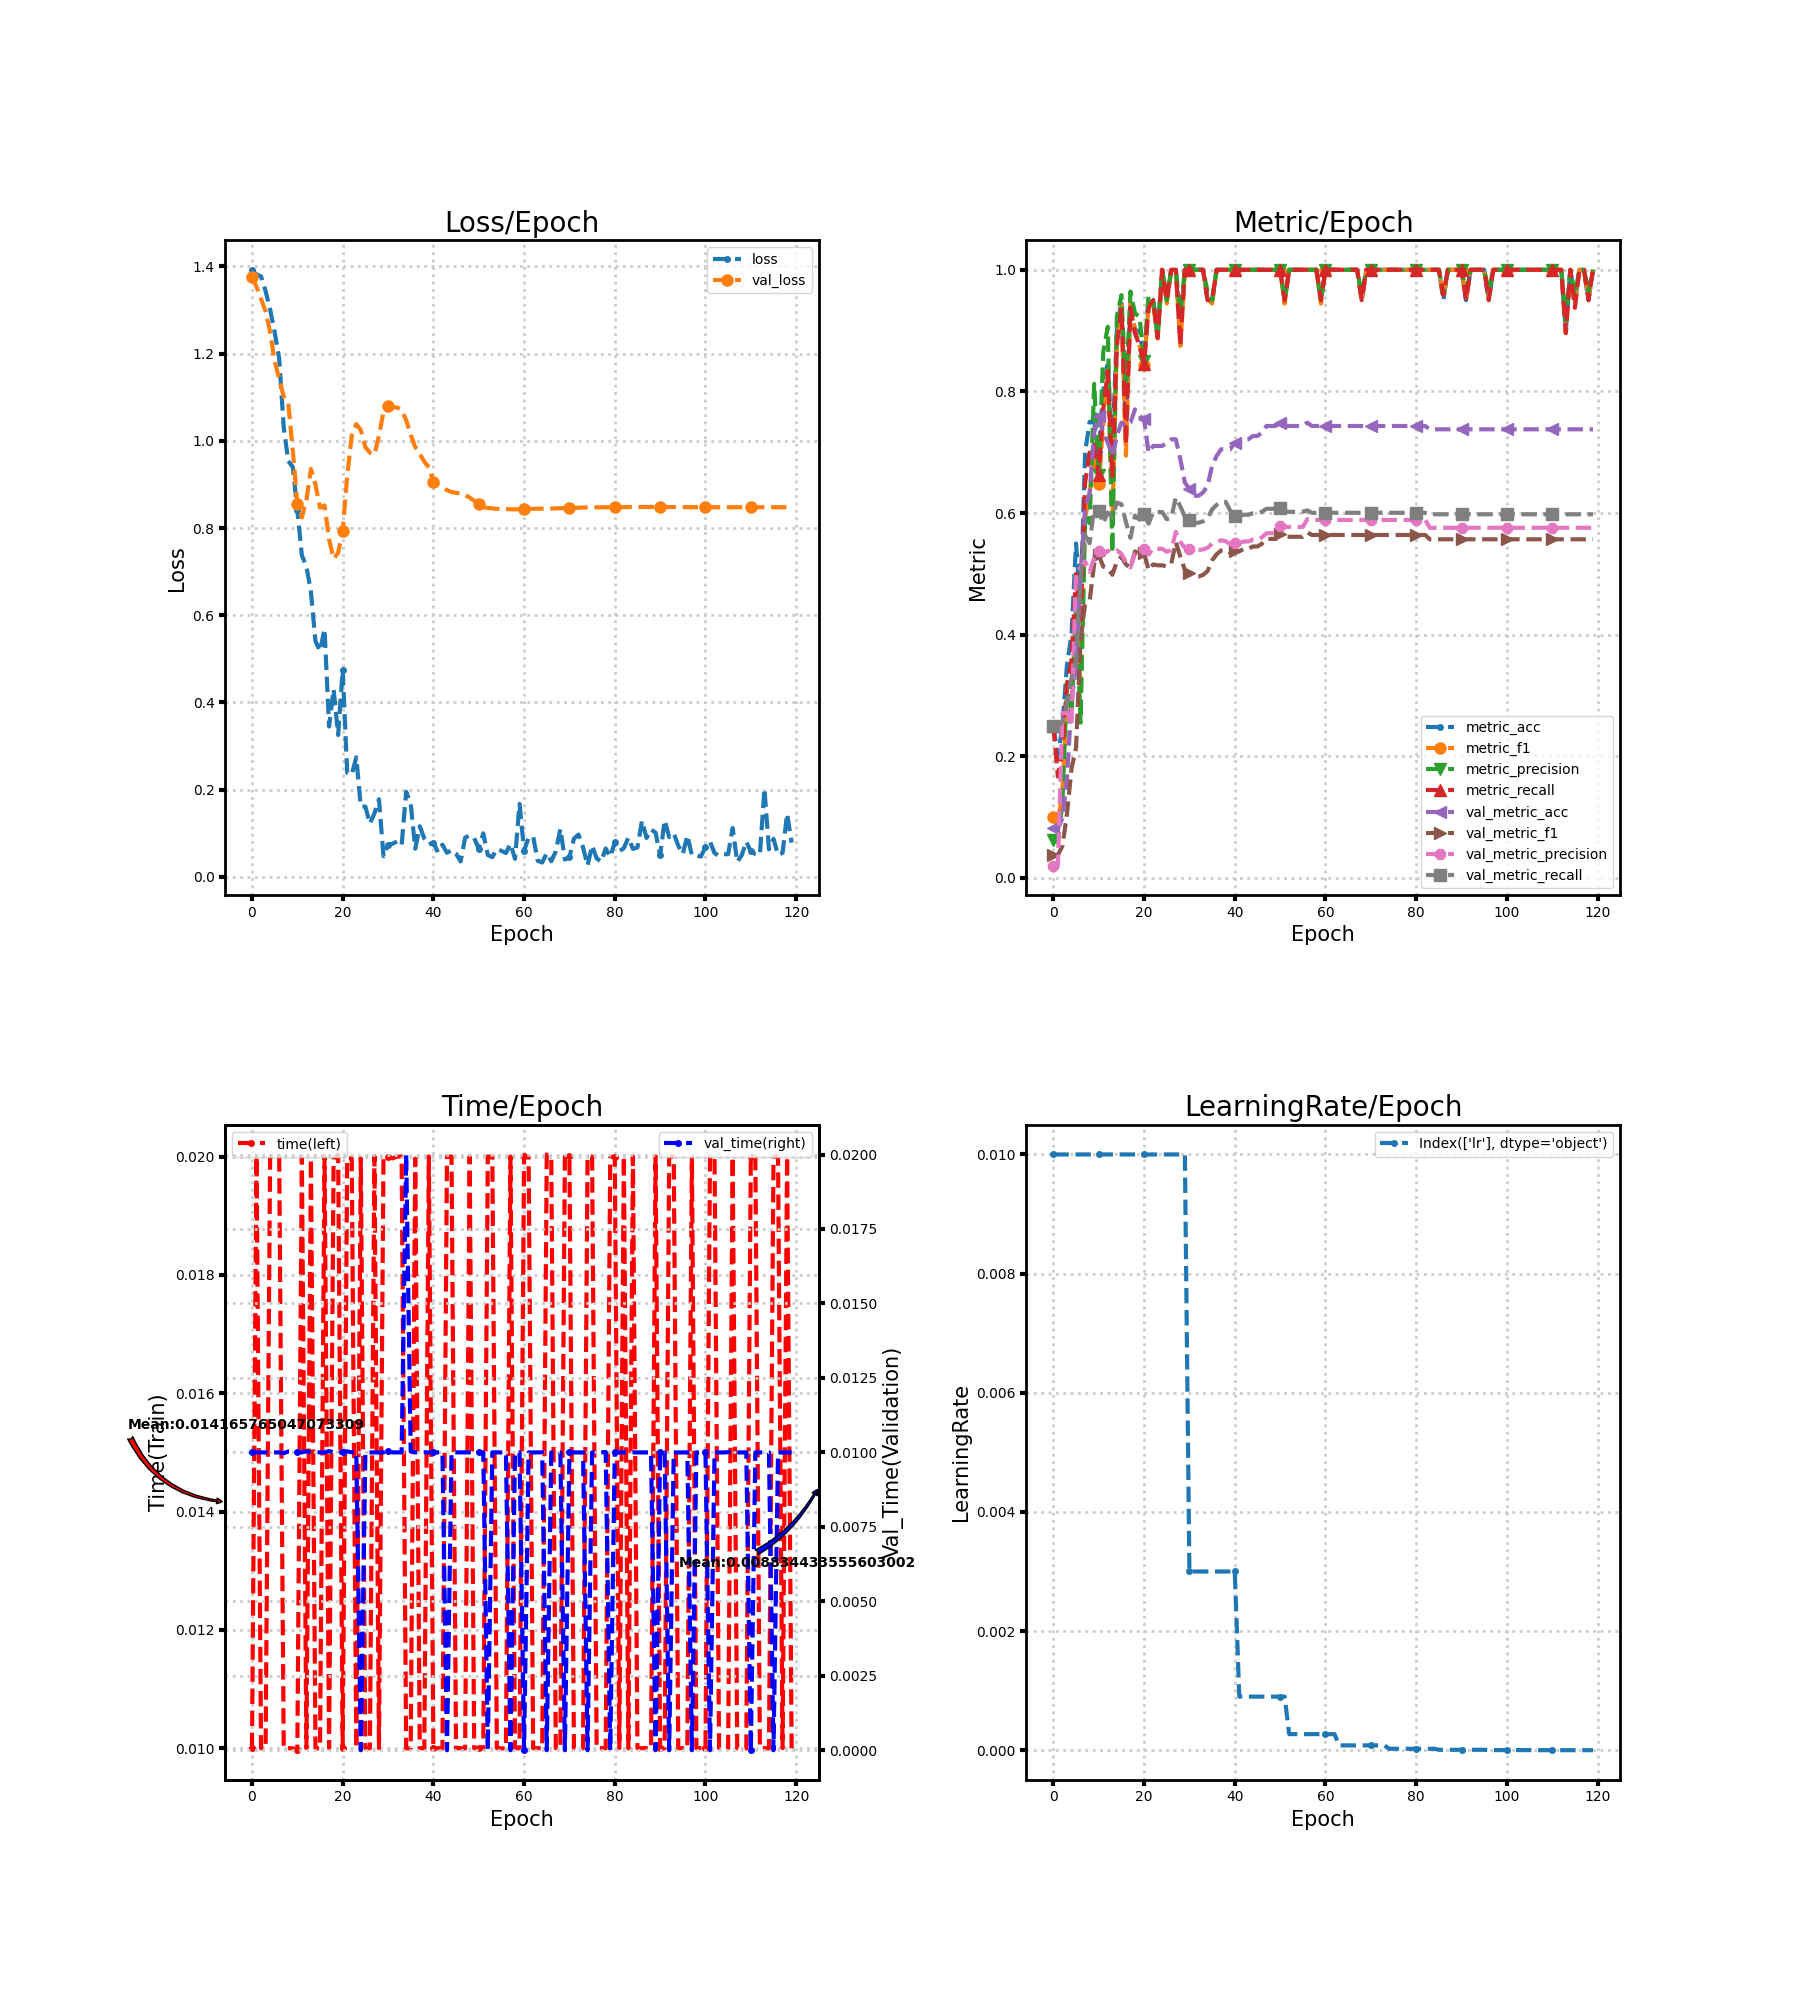

Data behind this chart, as committed beside it:
loss, metric_acc, metric_f1, metric_precision, metric_recall, time, lr, val_loss, val_metric_acc, val_metric_f1, val_metric_precision, val_metric_recall, val_time
1.392, 0.25, 0.1, 0.0625, 0.25, 0.01, 0.01, 1.375, 0.08197, 0.03788, 0.02049, 0.25, 0.009996
1.381, 0.2, 0.08696, 0.05882, 0.1667, 0.02, 0.01, 1.353, 0.08197, 0.03788, 0.02049, 0.25, 0.01
1.377, 0.25, 0.1465, 0.125, 0.2167, 0.01, 0.01, 1.325, 0.09836, 0.05275, 0.2708, 0.2574, 0.009999
1.343, 0.35, 0.2825, 0.3214, 0.3167, 0.01, 0.01, 1.297, 0.1639, 0.1051, 0.2723, 0.2868, 0.009998
1.301, 0.4, 0.2857, 0.2708, 0.3583, 0.02, 0.01, 1.249, 0.2896, 0.1796, 0.2517, 0.3289, 0.009999
1.249, 0.55, 0.4293, 0.4404, 0.5, 0.02, 0.01, 1.183, 0.3497, 0.2141, 0.5042, 0.3575, 0.009998
1.189, 0.45, 0.3136, 0.2555, 0.4167, 0.02, 0.01, 1.142, 0.5027, 0.3907, 0.5103, 0.4921, 0.009999
1.031, 0.7, 0.5912, 0.5947, 0.65, 0.01, 0.01, 1.102, 0.6066, 0.4509, 0.5205, 0.5633, 0.009972
0.9538, 0.75, 0.6318, 0.5833, 0.7, 0.01, 0.01, 1.087, 0.6339, 0.4558, 0.503, 0.5505, 0.01003
0.9397, 0.75, 0.7006, 0.8125, 0.7125, 0.01, 0.01, 0.9777, 0.7322, 0.5167, 0.5268, 0.6088, 0.01003
0.8411, 0.7, 0.6476, 0.6625, 0.6625, 0.009968, 0.01, 0.8546, 0.7596, 0.5307, 0.5372, 0.6035, 0.009998
0.7371, 0.8, 0.7469, 0.8646, 0.7708, 0.02, 0.01, 0.8243, 0.7322, 0.512, 0.5313, 0.583, 0.01
0.7124, 0.85, 0.8362, 0.9062, 0.8333, 0.01, 0.01, 0.8642, 0.7158, 0.5092, 0.5381, 0.6008, 0.01003
0.6531, 0.7, 0.5846, 0.5348, 0.6583, 0.01997, 0.01, 0.9354, 0.694, 0.4986, 0.5352, 0.5943, 0.01
0.5404, 0.9, 0.8747, 0.9226, 0.875, 0.01, 0.01, 0.8999, 0.7268, 0.5198, 0.5386, 0.6173, 0.009999
0.5176, 0.95, 0.9416, 0.9583, 0.9375, 0.009999, 0.01, 0.8465, 0.7486, 0.5285, 0.5333, 0.6145, 0.01
0.5686, 0.75, 0.6944, 0.7976, 0.7125, 0.02, 0.01, 0.8519, 0.7432, 0.5155, 0.5194, 0.5853, 0.009999
0.3447, 0.95, 0.9451, 0.9643, 0.9375, 0.01, 0.01, 0.7741, 0.7486, 0.5101, 0.5108, 0.5593, 0.01004
0.4304, 0.9, 0.8999, 0.9286, 0.8958, 0.01996, 0.01, 0.7296, 0.7705, 0.5368, 0.5333, 0.5959, 0.01
0.3253, 0.9, 0.8747, 0.9226, 0.875, 0.02003, 0.01, 0.7431, 0.7596, 0.5331, 0.5351, 0.5893, 0.009967
0.4744, 0.85, 0.8439, 0.85, 0.8458, 0.01, 0.01, 0.7943, 0.7541, 0.534, 0.5402, 0.5978, 0.01003
0.2386, 0.95, 0.9416, 0.9583, 0.9375, 0.01997, 0.01, 0.9194, 0.6995, 0.5062, 0.5319, 0.5825, 0.01003
0.2344, 0.95, 0.9444, 0.95, 0.95, 0.01996, 0.01, 1.012, 0.7104, 0.5155, 0.5425, 0.6017, 0.01
0.2741, 0.9, 0.8875, 0.8875, 0.8875, 0.01, 0.01, 1.038, 0.7104, 0.5141, 0.5414, 0.6017, 0.01003
0.1614, 1.0, 1.0, 1.0, 1.0, 0.01997, 0.01, 1.025, 0.7104, 0.5141, 0.5414, 0.6017, 0.0
0.1612, 0.95, 0.9444, 0.95, 0.95, 0.01, 0.01, 0.9854, 0.7158, 0.5122, 0.5365, 0.5899, 0.009998
0.122, 1.0, 1.0, 1.0, 1.0, 0.01, 0.01, 0.9729, 0.7213, 0.5168, 0.5392, 0.5923, 0.009998
0.1453, 1.0, 1.0, 1.0, 1.0, 0.02, 0.01, 0.9685, 0.7213, 0.552, 0.5691, 0.6257, 0.009999
0.1777, 0.9, 0.875, 0.9286, 0.875, 0.01, 0.01, 1.011, 0.6885, 0.5281, 0.5522, 0.611, 0.009995
0.04715, 1.0, 1.0, 1.0, 1.0, 0.02, 0.01, 1.068, 0.6503, 0.5067, 0.5431, 0.5938, 0.01
0.07389, 1.0, 1.0, 1.0, 1.0, 0.02, 0.003, 1.079, 0.6393, 0.5011, 0.5411, 0.5889, 0.01003
0.07594, 1.0, 1.0, 1.0, 1.0, 0.01997, 0.003, 1.077, 0.6284, 0.4956, 0.5393, 0.584, 0.01
0.08117, 1.0, 1.0, 1.0, 1.0, 0.02, 0.003, 1.076, 0.6284, 0.4956, 0.5393, 0.584, 0.009999
0.07258, 1.0, 1.0, 1.0, 1.0, 0.02, 0.003, 1.071, 0.6339, 0.4983, 0.5402, 0.5865, 0.01
0.195, 0.95, 0.953, 0.9643, 0.95, 0.009999, 0.003, 1.047, 0.6448, 0.5046, 0.5428, 0.5914, 0.02
0.1678, 0.95, 0.9444, 0.95, 0.95, 0.01, 0.003, 1.014, 0.6776, 0.5222, 0.5497, 0.6061, 0.01003
0.06438, 1.0, 1.0, 1.0, 1.0, 0.01997, 0.003, 0.9854, 0.694, 0.5322, 0.5521, 0.6134, 0.01
0.116, 1.0, 1.0, 1.0, 1.0, 0.01, 0.003, 0.9695, 0.7049, 0.5386, 0.5553, 0.6183, 0.009996
0.08779, 1.0, 1.0, 1.0, 1.0, 0.01, 0.003, 0.9521, 0.7049, 0.5392, 0.5537, 0.6183, 0.01
0.074, 1.0, 1.0, 1.0, 1.0, 0.02, 0.003, 0.939, 0.7049, 0.5347, 0.5485, 0.6041, 0.01
0.07869, 1.0, 1.0, 1.0, 1.0, 0.01, 0.003, 0.9056, 0.7158, 0.5373, 0.5506, 0.5948, 0.009999
0.05669, 1.0, 1.0, 1.0, 1.0, 0.01, 0.0009, 0.8984, 0.7158, 0.5373, 0.5506, 0.5948, 0.009999
0.07357, 1.0, 1.0, 1.0, 1.0, 0.009998, 0.0009, 0.8928, 0.7213, 0.541, 0.5533, 0.5973, 0.01
0.055, 1.0, 1.0, 1.0, 1.0, 0.02, 0.0009, 0.8868, 0.7213, 0.541, 0.5533, 0.5973, 0.0
0.06175, 1.0, 1.0, 1.0, 1.0, 0.02, 0.0009, 0.8824, 0.7268, 0.5451, 0.5564, 0.5997, 0.01
0.05332, 1.0, 1.0, 1.0, 1.0, 0.01, 0.0009, 0.8807, 0.7268, 0.5451, 0.5564, 0.5997, 0.01
0.03532, 1.0, 1.0, 1.0, 1.0, 0.01, 0.0009, 0.8794, 0.7322, 0.5495, 0.5603, 0.6022, 0.009999
0.08963, 1.0, 1.0, 1.0, 1.0, 0.009998, 0.0009, 0.8756, 0.7432, 0.5576, 0.5669, 0.6071, 0.009999
0.09513, 1.0, 1.0, 1.0, 1.0, 0.02, 0.0009, 0.8697, 0.7432, 0.5576, 0.5669, 0.6071, 0.009999
0.08887, 1.0, 1.0, 1.0, 1.0, 0.01, 0.0009, 0.8626, 0.7432, 0.5576, 0.5669, 0.6071, 0.009998
0.06481, 1.0, 1.0, 1.0, 1.0, 0.01, 0.0009, 0.8541, 0.7486, 0.5656, 0.5794, 0.6079, 0.009998
0.09973, 0.95, 0.9444, 0.95, 0.95, 0.009999, 0.0009, 0.8473, 0.7432, 0.561, 0.5773, 0.6021, 0.01
0.04992, 1.0, 1.0, 1.0, 1.0, 0.02, 0.00027, 0.8461, 0.7432, 0.561, 0.5773, 0.6021, 0.0
0.04519, 1.0, 1.0, 1.0, 1.0, 0.02, 0.00027, 0.8449, 0.7432, 0.561, 0.5773, 0.6021, 0.01
0.06389, 1.0, 1.0, 1.0, 1.0, 0.01, 0.00027, 0.844, 0.7432, 0.561, 0.5773, 0.6021, 0.01
0.05957, 1.0, 1.0, 1.0, 1.0, 0.01, 0.00027, 0.8436, 0.7432, 0.561, 0.5773, 0.6021, 0.009997
0.05466, 1.0, 1.0, 1.0, 1.0, 0.01, 0.00027, 0.8435, 0.7486, 0.5681, 0.5901, 0.6046, 0.01
0.07576, 1.0, 1.0, 1.0, 1.0, 0.02, 0.00027, 0.8431, 0.7432, 0.564, 0.5887, 0.6005, 0.0
0.04131, 1.0, 1.0, 1.0, 1.0, 0.01, 0.00027, 0.8427, 0.7432, 0.564, 0.5887, 0.6005, 0.009998
0.1674, 0.95, 0.9444, 0.95, 0.95, 0.01, 0.00027, 0.843, 0.7432, 0.564, 0.5887, 0.6005, 0.009999
... 60 more rows
